Labelled photos from "preprocessed_dr_dataset", an image-classification folder in YASWINKUMAR02/EyeDiseaseNet. The possible labels are: mild, moderate, proliferate DR, severe.

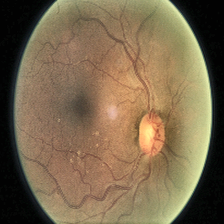
Label: moderate

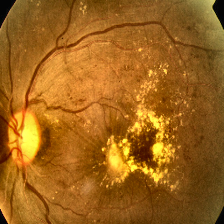
Label: severe

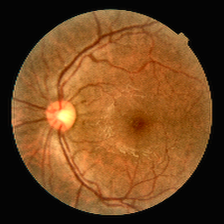
Label: mild

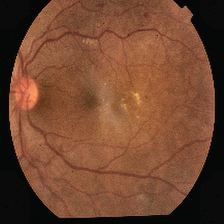
Label: proliferate DR

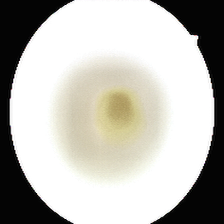
Label: moderate

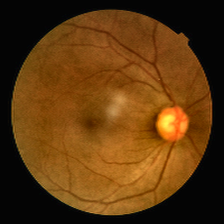
Label: mild
